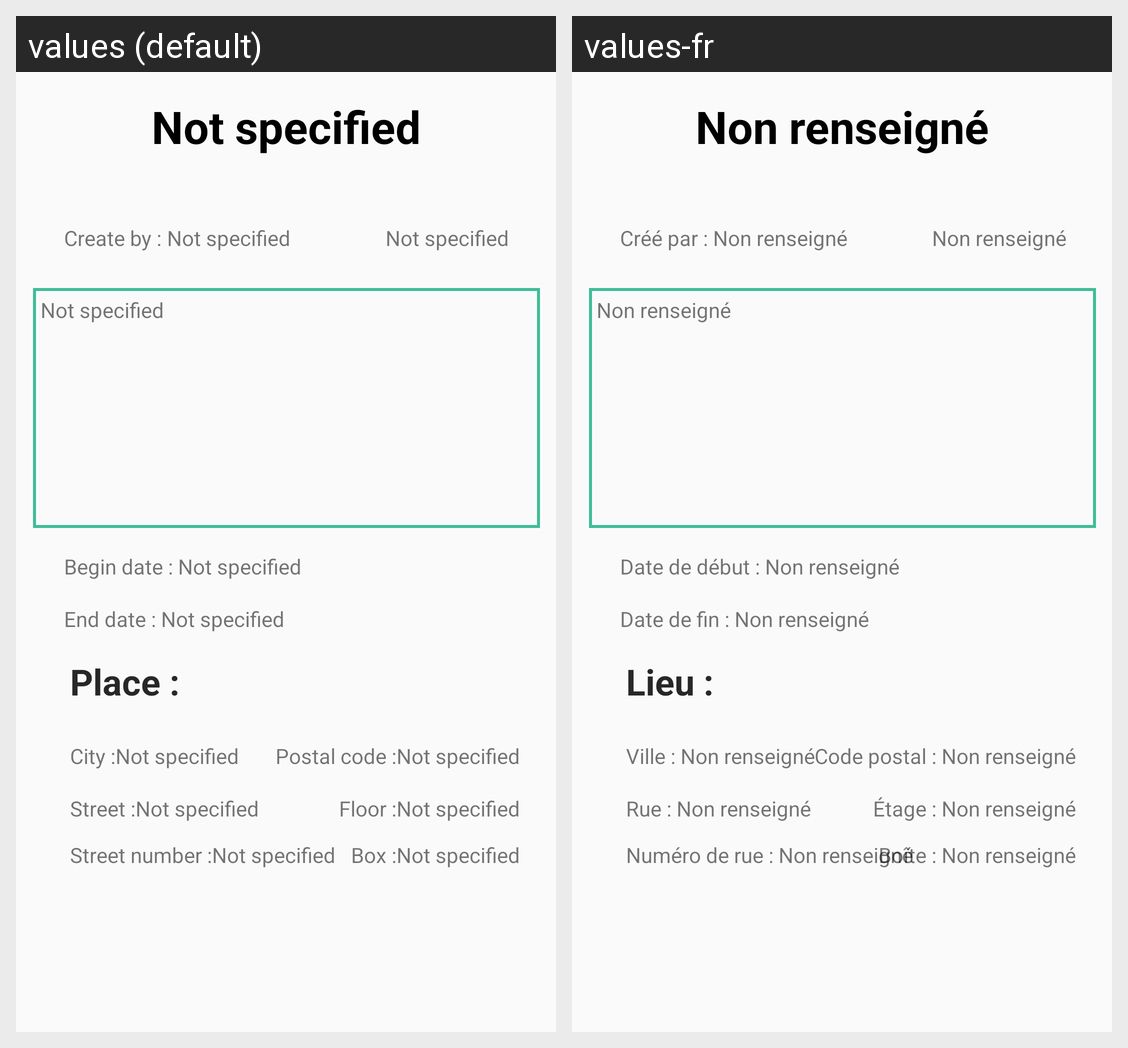

Locale-by-locale string values for the Android screen shown in this grid:
Android screen res/layout/activity_event_info.xml rendered under 2 locales, left to right: values (default), values-fr. Device: Nexus 5 (rendered at 1080×1920; each locale shown at half size, 540×960, under a caption strip naming it); theme AppTheme.
Strings drawn on this screen, with the default value and each locale's value (text and hints the layout hard-codes, and strings that could not be matched under every locale, appear in the picture but are not listed):

unknow
  values: Not specified
  values-fr: Non renseigné

event_createBy
  values: Create by : 
  values-fr: Créé par : 

event_beginDate
  values: Begin date : 
  values-fr: Date de début : 

event_endDate
  values: End date : 
  values-fr: Date de fin : 

address_place
  values: Place : 
  values-fr: Lieu : 

address_place_zipCode
  values: Postal code :
  values-fr: Code postal : 

address_place_box
  values: Box :
  values-fr: Boîte : 

address_place_number
  values: Street number :
  values-fr: Numéro de rue : 

address_place_floor
  values: Floor :
  values-fr: Étage : 

address_place_city
  values: City :
  values-fr: Ville : 

address_place_street
  values: Street :
  values-fr: Rue :
